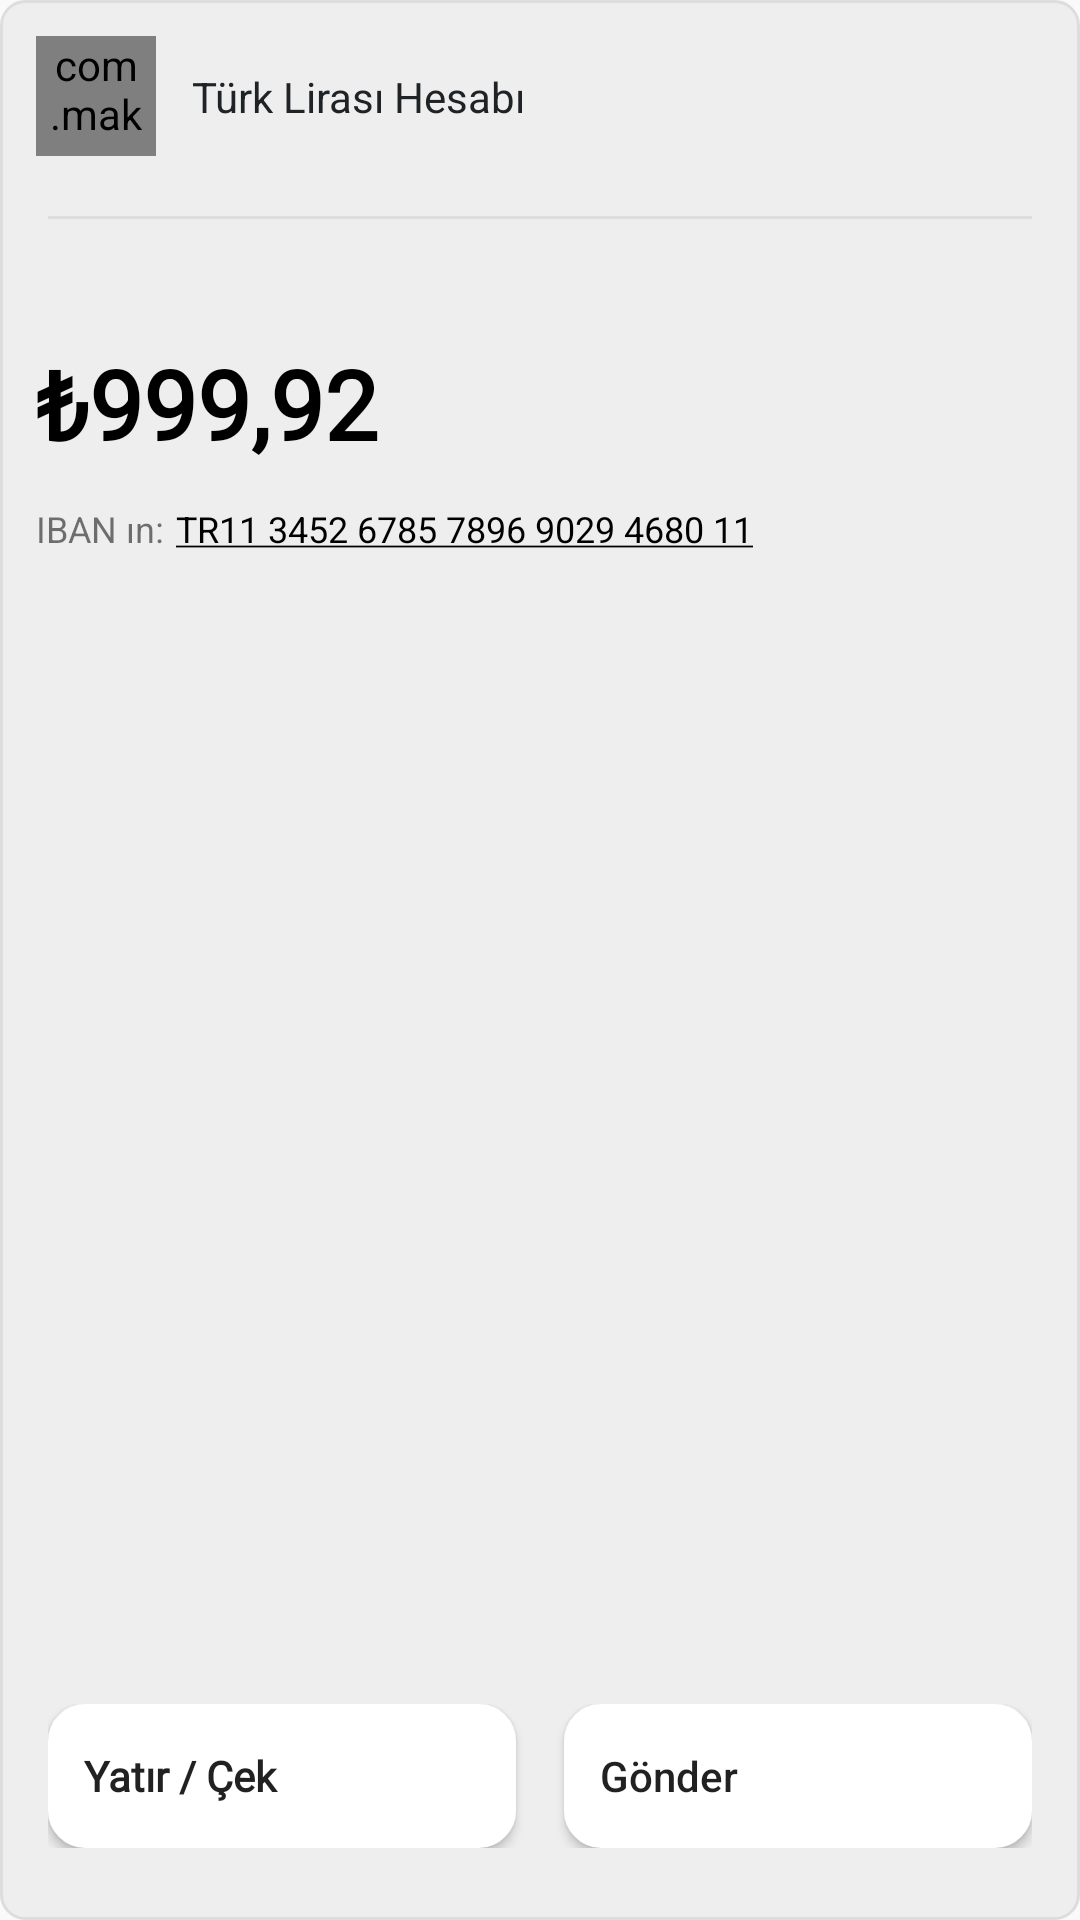

Layout XML and referenced resources for this Android screen:
<!-- AndroidManifest.xml: application theme Theme.PaparaUIClone -->
<!-- res/layout/fragment_home_pager1.xml -->
<?xml version="1.0" encoding="utf-8"?>
<androidx.constraintlayout.widget.ConstraintLayout xmlns:android="http://schemas.android.com/apk/res/android"
    xmlns:app="http://schemas.android.com/apk/res-auto"
    xmlns:tools="http://schemas.android.com/tools"
    android:layout_width="match_parent"
    android:layout_height="300dp"
    android:background="@drawable/drawable_grey_bg"
    tools:context=".ui.home.viewpagerfragment.HomePagerFragment1">

    <com.makeramen.roundedimageview.RoundedImageView
        android:id="@+id/imgFlag"
        android:layout_width="40dp"
        android:layout_height="40dp"
        android:layout_marginStart="12dp"
        android:layout_marginTop="12dp"
        android:src="@drawable/ic_flag_tl"
        app:layout_constraintStart_toStartOf="parent"
        app:layout_constraintTop_toTopOf="parent"
        app:riv_border_color="#FFFFFF"
        app:riv_border_width="2dp"
        app:riv_corner_radius="20dp" />

    <TextView
        android:id="@+id/txtAccountType"
        android:layout_width="wrap_content"
        android:layout_height="wrap_content"
        android:layout_marginStart="12dp"
        android:text="@string/account_type"
        android:textColor="@color/papara_black"
        app:layout_constraintBottom_toBottomOf="@id/imgFlag"
        app:layout_constraintStart_toEndOf="@id/imgFlag"
        app:layout_constraintTop_toTopOf="@id/imgFlag" />

    <View
        android:id="@+id/splitterView"
        android:layout_width="match_parent"
        android:layout_height="1dp"
        android:layout_marginHorizontal="16dp"
        android:layout_marginTop="20dp"
        android:background="@color/pager_stroke"
        app:layout_constraintTop_toBottomOf="@id/imgFlag"
        tools:layout_editor_absoluteX="16dp" />

    <TextView
        android:id="@+id/txtBalance"
        android:layout_width="wrap_content"
        android:layout_height="wrap_content"
        android:layout_marginTop="40dp"
        android:fontFamily="@font/papara_regular"
        android:text="₺999,92"
        android:textColor="@color/black"
        android:textSize="32sp"
        android:textStyle="bold"
        app:layout_constraintStart_toStartOf="@id/imgFlag"
        app:layout_constraintTop_toBottomOf="@id/splitterView" />

    <TextView
        android:id="@+id/txtIBAN"
        android:layout_width="wrap_content"
        android:layout_height="wrap_content"
        android:layout_marginTop="12dp"
        android:text="IBAN ın:"
        android:textSize="12sp"
        app:layout_constraintStart_toStartOf="@id/txtBalance"
        app:layout_constraintTop_toBottomOf="@id/txtBalance" />

    <TextView
        android:id="@+id/textView"
        android:layout_width="wrap_content"
        android:layout_height="wrap_content"
        android:layout_marginStart="4dp"
        android:text="@string/iban_no"
        android:textColor="@color/black"
        android:textSize="12sp"
        app:layout_constraintBottom_toBottomOf="@id/txtIBAN"
        app:layout_constraintStart_toEndOf="@id/txtIBAN"
        app:layout_constraintTop_toTopOf="@id/txtIBAN" />

    <LinearLayout
        android:layout_width="match_parent"
        android:layout_height="wrap_content"
        android:layout_marginHorizontal="16dp"
        android:layout_marginBottom="24dp"
        android:orientation="horizontal"
        app:layout_constraintBottom_toBottomOf="parent"
        app:layout_constraintStart_toStartOf="@id/txtIBAN">

        <Button
            android:id="@+id/btnWithdraw"
            android:layout_width="wrap_content"
            android:layout_height="wrap_content"
            android:layout_marginEnd="8dp"
            android:layout_weight="1"
            android:background="@drawable/btn_white_drawable_bg"
            android:drawableEnd="@drawable/ic_dashboard_wallet"
            android:fontFamily="@font/papara_regular"
            android:paddingHorizontal="12dp"
            android:text="Yatır / Çek"
            android:textAlignment="viewStart"
            android:textAllCaps="false"
            android:textStyle="bold" />

        <Button
            android:id="@+id/btnSend"
            android:layout_width="wrap_content"
            android:layout_height="wrap_content"
            android:layout_marginStart="8dp"
            android:layout_weight="1"
            android:background="@drawable/btn_white_drawable_bg"
            android:drawableEnd="@drawable/ic_dashboard_send"
            android:paddingHorizontal="12dp"
            android:text="Gönder"
            android:textAlignment="viewStart"
            android:textAllCaps="false" />
    </LinearLayout>


</androidx.constraintlayout.widget.ConstraintLayout>
<!-- resources referenced by this layout -->
<resources>
  <color name="black">#ff000000</color>
  <color name="pager_stroke">#DDDDDD</color>
  <color name="papara_black">#ff202326</color>
  <!-- drawable btn_white_drawable_bg (drawable) -->
  <?xml version="1.0" encoding="utf-8"?>
  <shape xmlns:android="http://schemas.android.com/apk/res/android"
      android:shape="rectangle">
  
      <solid android:color="@color/white" />
      <stroke
          android:width="1dp"
          android:color="@color/white" />
      <corners android:radius="12dp" />
  </shape>
  <!-- drawable drawable_grey_bg (drawable) -->
  <?xml version="1.0" encoding="utf-8"?>
  <shape xmlns:android="http://schemas.android.com/apk/res/android"
      android:shape="rectangle">
      <solid android:color="@color/pager_bg" />
      <corners android:radius="8dp" />
      <stroke
          android:width="1dp"
          android:color="@color/pager_stroke" />
  </shape>
  <string name="account_type">Türk Lirası Hesabı</string>
  <string name="iban_no"><u>TR11 3452 6785 7896 9029 4680 11</u></string>
  <style name="Theme.PaparaUIClone" parent="Base.Theme.PaparaUIClone" />
  <color name="white">#FFFFFF</color>
  <color name="pager_bg">#EEEEEE</color>
  <style name="Base.Theme.PaparaUIClone" parent="Theme.AppCompat.Light.NoActionBar">
          
          
      </style>
</resources>
